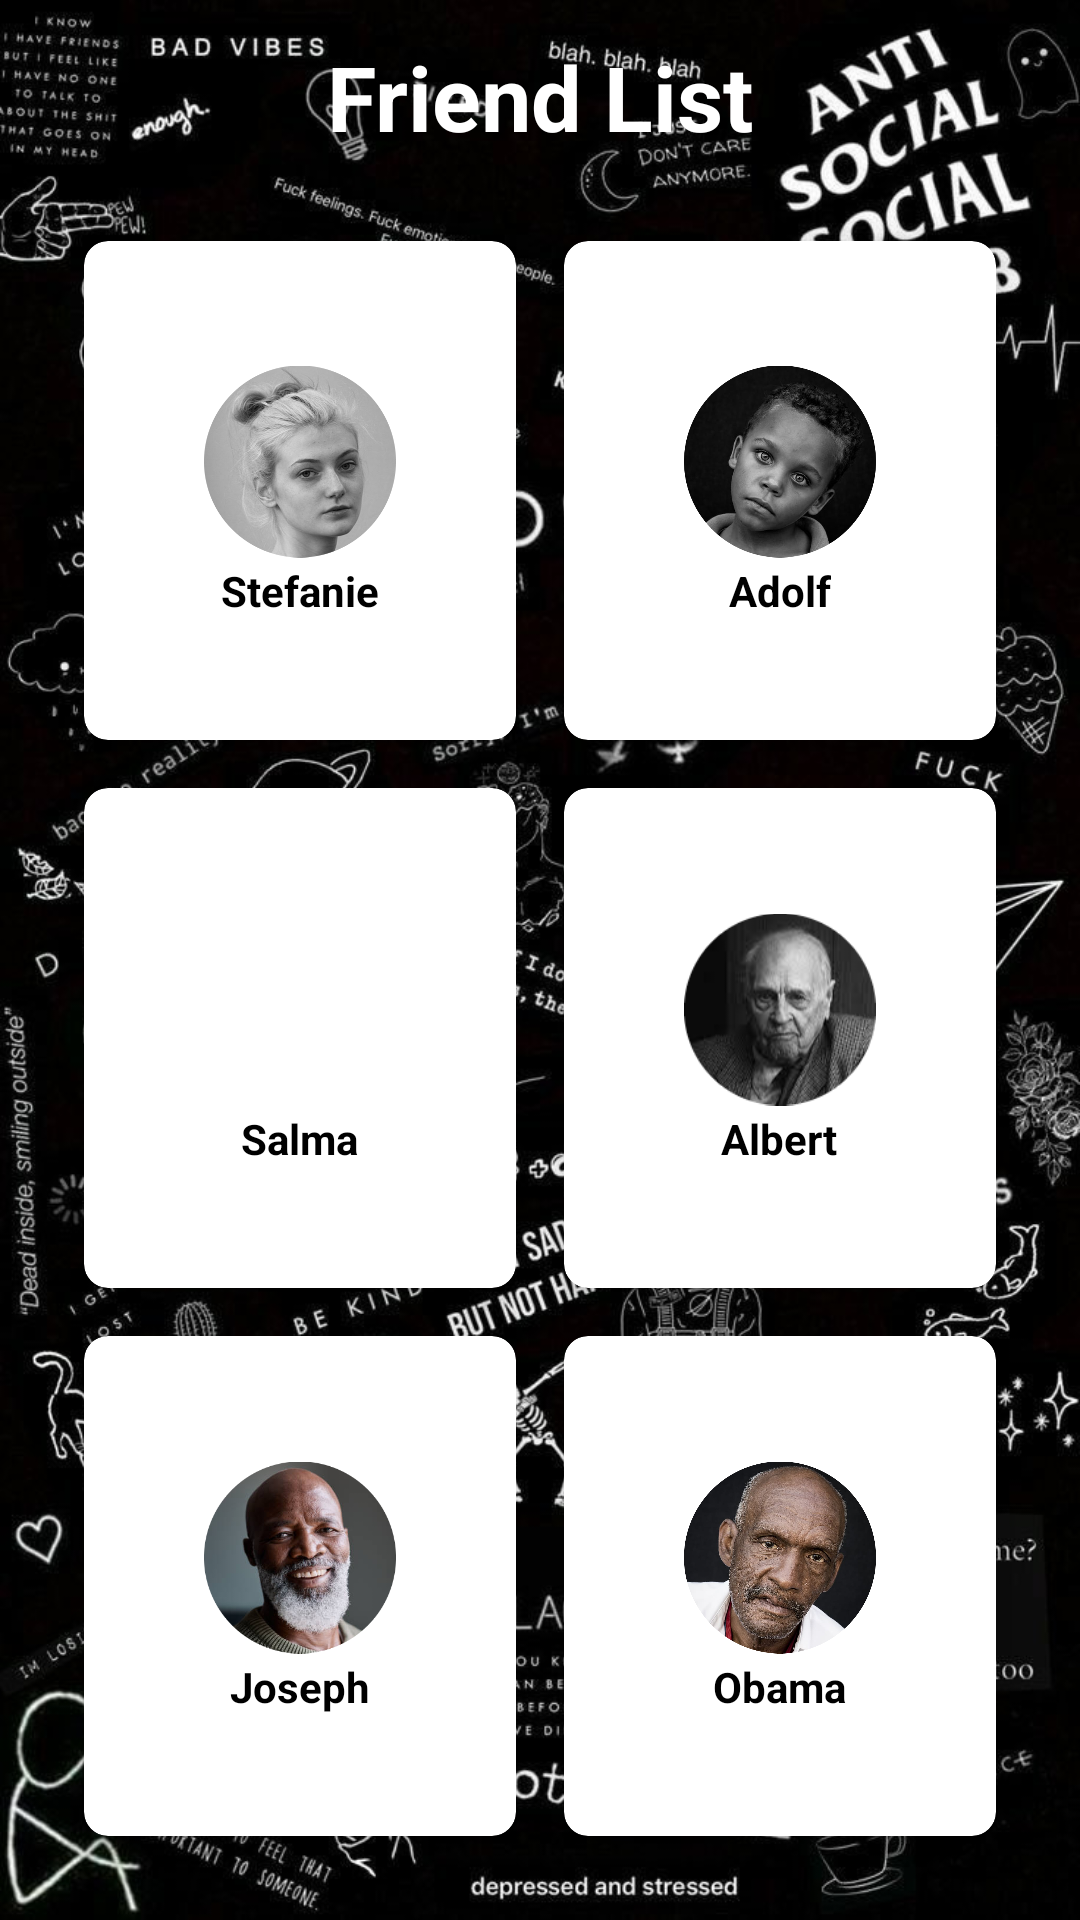

This screen was rendered from an Android layout file. Write that file and the resources it references.
<!-- AndroidManifest.xml: application theme Theme.1918063_tugas3_ElanNugiFerdiyanto -->
<!-- res/layout/fragment_collection.xml -->
<?xml version="1.0" encoding="utf-8"?>
<RelativeLayout xmlns:android="http://schemas.android.com/apk/res/android"
    android:layout_width="match_parent"
    android:layout_height="match_parent"
    xmlns:app="http://schemas.android.com/apk/res-auto"
    android:background="@drawable/pict">

    <TextView
        android:id="@+id/title_view"
        android:layout_width="wrap_content"
        android:layout_height="wrap_content"
        android:layout_centerHorizontal="true"
        android:layout_marginTop="12dp"
        android:text="Friend List"
        android:textColor="@color/white"
        android:textSize="30sp"
        android:textStyle="bold" />
    <GridLayout
        android:layout_width="match_parent"
        android:layout_height="match_parent"
        android:layout_below="@id/title_view"
        android:rowCount="3"
        android:columnCount="2"
        android:layout_margin="20dp">

        <androidx.cardview.widget.CardView
            android:layout_width="wrap_content"
            android:layout_height="wrap_content"
            android:layout_row="0"
            android:layout_rowWeight="1"
            android:layout_column="0"
            android:layout_columnWeight="1"
            android:layout_gravity="fill"
            android:layout_marginStart="8dp"
            android:layout_marginTop="8dp"
            android:layout_marginEnd="8dp"
            android:layout_marginBottom="8dp"
            app:cardCornerRadius="8dp"
            app:cardElevation="8dp">

            <LinearLayout
                android:layout_width="wrap_content"
                android:layout_height="wrap_content"
                android:layout_gravity="center_vertical|center_horizontal"
                android:gravity="center"
                android:orientation="vertical">

                <ImageView
                    android:layout_width="64dp"
                    android:layout_height="67dp"
                    android:src="@drawable/aa" />

                <TextView
                    android:layout_width="wrap_content"
                    android:layout_height="wrap_content"
                    android:text="Stefanie"
                    android:textColor="@color/black"
                    android:textAlignment="center"
                    android:textStyle="bold" />
            </LinearLayout>
        </androidx.cardview.widget.CardView>

        <androidx.cardview.widget.CardView
            android:layout_width="wrap_content"
            android:layout_height="wrap_content"
            android:layout_row="0"
            android:layout_column="1"
            android:layout_gravity="fill"
            android:layout_rowWeight="1"
            android:layout_columnWeight="1"
            android:layout_marginStart="8dp"
            android:layout_marginTop="8dp"
            android:layout_marginEnd="8dp"
            android:layout_marginBottom="8dp"
            app:cardCornerRadius="8dp"
            app:cardElevation="8dp">
            <LinearLayout
                android:layout_width="wrap_content"
                android:layout_height="wrap_content"
                android:orientation="vertical"
                android:gravity="center"
                android:layout_gravity="center_vertical|center_horizontal">

                <ImageView
                    android:layout_width="64dp"
                    android:layout_height="67dp"
                    android:src="@drawable/bb"/>
                <TextView
                    android:layout_width="wrap_content"
                    android:layout_height="wrap_content"
                    android:text="Adolf"
                    android:textStyle="bold"
                    android:textColor="@color/black"
                    android:textAlignment="center"/>
            </LinearLayout>
        </androidx.cardview.widget.CardView>
        <androidx.cardview.widget.CardView
            android:layout_width="wrap_content"
            android:layout_height="wrap_content"
            android:layout_row="1"
            android:layout_column="0"
            android:layout_gravity="fill"
            android:layout_rowWeight="1"
            android:layout_columnWeight="1"
            android:layout_marginStart="8dp"
            android:layout_marginTop="8dp"
            android:layout_marginEnd="8dp"
            android:layout_marginBottom="8dp"
            app:cardCornerRadius="8dp"
            app:cardElevation="8dp">
            <LinearLayout
                android:layout_width="wrap_content"
                android:layout_height="wrap_content"
                android:orientation="vertical"
                android:gravity="center"
                android:layout_gravity="center_vertical|center_horizontal">

                <ImageView
                    android:layout_width="64dp"
                    android:layout_height="67dp"
                    android:src="@drawable/cc"/>
                <TextView
                    android:layout_width="wrap_content"
                    android:layout_height="wrap_content"
                    android:text="Salma"
                    android:textStyle="bold"
                    android:textColor="@color/black"
                    android:textAlignment="center"/>
            </LinearLayout>
        </androidx.cardview.widget.CardView>
        <androidx.cardview.widget.CardView
            android:layout_width="wrap_content"
            android:layout_height="wrap_content"
            android:layout_row="1"
            android:layout_column="1"
            android:layout_gravity="fill"
            android:layout_rowWeight="1"
            android:layout_columnWeight="1"
            android:layout_marginStart="8dp"
            android:layout_marginTop="8dp"
            android:layout_marginEnd="8dp"
            android:layout_marginBottom="8dp"
            app:cardCornerRadius="8dp"
            app:cardElevation="8dp">
            <LinearLayout
                android:layout_width="wrap_content"
                android:layout_height="wrap_content"
                android:orientation="vertical"
                android:gravity="center"
                android:layout_gravity="center_vertical|center_horizontal">

                <ImageView
                    android:layout_width="64dp"
                    android:layout_height="67dp"
                    android:src="@drawable/dd"/>
                <TextView
                    android:layout_width="wrap_content"
                    android:layout_height="wrap_content"
                    android:text="Albert"
                    android:textStyle="bold"
                    android:textColor="@color/black"
                    android:textAlignment="center"/>
            </LinearLayout>
        </androidx.cardview.widget.CardView>
        <androidx.cardview.widget.CardView
            android:layout_width="wrap_content"
            android:layout_height="wrap_content"
            android:layout_row="2"
            android:layout_column="0"
            android:layout_gravity="fill"
            android:layout_rowWeight="1"
            android:layout_columnWeight="1"
            android:layout_marginStart="8dp"
            android:layout_marginTop="8dp"
            android:layout_marginEnd="8dp"
            android:layout_marginBottom="8dp"
            app:cardCornerRadius="8dp"
            app:cardElevation="8dp">
            <LinearLayout
                android:layout_width="wrap_content"
                android:layout_height="wrap_content"
                android:orientation="vertical"
                android:gravity="center"
                android:layout_gravity="center_vertical|center_horizontal">

                <ImageView
                    android:layout_width="64dp"
                    android:layout_height="67dp"
                    android:src="@drawable/ee"/>
                <TextView
                    android:layout_width="wrap_content"
                    android:layout_height="wrap_content"
                    android:text="Joseph"
                    android:textStyle="bold"
                    android:textColor="@color/black"
                    android:textAlignment="center"/>
            </LinearLayout>
        </androidx.cardview.widget.CardView>
        <androidx.cardview.widget.CardView
            android:layout_width="wrap_content"
            android:layout_height="wrap_content"
            android:layout_row="2"
            android:layout_column="1"
            android:layout_gravity="fill"
            android:layout_rowWeight="1"
            android:layout_columnWeight="1"
            android:layout_marginStart="8dp"
            android:layout_marginTop="8dp"
            android:layout_marginEnd="8dp"
            android:layout_marginBottom="8dp"
            app:cardCornerRadius="8dp"
            app:cardElevation="8dp">
            <LinearLayout
                android:layout_width="wrap_content"
                android:layout_height="wrap_content"
                android:orientation="vertical"
                android:gravity="center"
                android:layout_gravity="center_vertical|center_horizontal">

                <ImageView
                    android:layout_width="64dp"
                    android:layout_height="67dp"
                    android:src="@drawable/ff"/>
                <TextView
                    android:layout_width="wrap_content"
                    android:layout_height="wrap_content"
                    android:text="Obama"
                    android:textColor="@color/black"
                    android:textStyle="bold"
                    android:textAlignment="center"/>
            </LinearLayout>
        </androidx.cardview.widget.CardView>
    </GridLayout>


</RelativeLayout>
<!-- resources referenced by this layout -->
<resources>
  <color name="black">#FF000000</color>
  <color name="white">#FFFFFFFF</color>
  <!-- drawable aa: png bitmap (drawable, 116256 bytes) -->
  <!-- drawable bb: png bitmap (drawable, 161433 bytes) -->
  <!-- drawable dd: png bitmap (drawable, 21538 bytes) -->
  <!-- drawable ee: png bitmap (drawable, 116218 bytes) -->
  <!-- drawable ff: png bitmap (drawable, 613209 bytes) -->
  <!-- drawable pict: jpeg bitmap (drawable, 153931 bytes) -->
  <style name="Theme.1918063_tugas3_ElanNugiFerdiyanto" parent="Theme.MaterialComponents.DayNight.DarkActionBar">
          
          <item name="colorPrimary">@color/purple_500</item>
          <item name="colorPrimaryVariant">@color/purple_700</item>
          <item name="colorOnPrimary">@color/white</item>
          
          <item name="colorSecondary">@color/teal_200</item>
          <item name="colorSecondaryVariant">@color/teal_700</item>
          <item name="colorOnSecondary">@color/black</item>
          
          <item name="android:statusBarColor" tools:targetApi="l">?attr/colorPrimaryVariant</item>
          
      </style>
  <color name="purple_500">#FF6200EE</color>
  <color name="purple_700">#FF3700B3</color>
  <color name="teal_200">#FF03DAC5</color>
  <color name="teal_700">#FF018786</color>
</resources>
